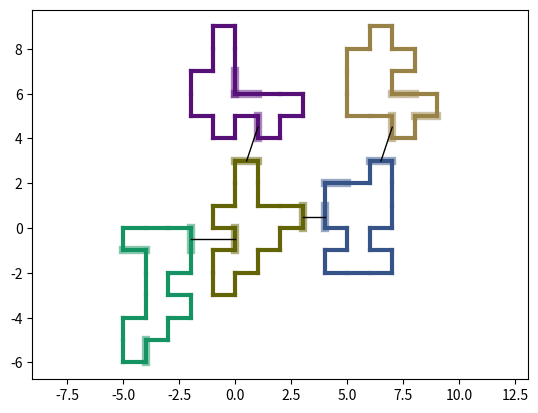

Source code (Python):

import enum
import heapq
import random
import argparse
import collections

from matplotlib import pyplot

parser = argparse.ArgumentParser(description='Generate dungeon.')

parser.add_argument('-f', '--filename', metavar='FILENAME', type=str, default='last.png', help='save result to file')
parser.add_argument('-s', '--show', action='store_true', default=False, help='show result in window')
parser.add_argument('-b', '--blocks', type=int, default=10, help='blocks in room')
parser.add_argument('-r', '--rooms', type=int, default=5, help='rooms in dungeon')
parser.add_argument('-d', '--doors', type=int, default=3, help='doors in room')

arguments = parser.parse_args()


##############
# Enumerations
##############

class DIRECTION(enum.Enum):
    LEFT = 1
    RIGHT = 2
    UP = 3
    DOWN = 4


#######
# Utils
#######

def random_color():
    return '#' + ''.join([random.choice('0123456789') for i in range(6)])


def points_at_circle(x, y, radius):
    points = set()

    for i in range(radius + 1):
        points.add((x + i, y + (radius - i)))
        points.add((x + i, y - (radius - i)))
        points.add((x - i, y + (radius - i)))
        points.add((x - i, y - (radius - i)))

    return points


def path_length(point_from, point_to, filled_cells, max_path_length):

    index = 0

    heap = [(0, index, point_from)]

    visited_points = {}

    while True:

        cost, _, point = heapq.heappop(heap)

        if max_path_length <= cost:
            return None

        if point == point_to:
            return cost

        visited_points[point] = cost

        for next_point in point.neighbours():
            if next_point in visited_points:
                continue

            if next_point in filled_cells:
                continue

            index += 1
            heapq.heappush(heap, (cost + 1, index, next_point))

    return None


##############
# Core classes
##############

class Position:
    __slots__ = ('x', 'y')

    def __init__(self, x, y):
        self.x = x
        self.y = y

    def __hash__(self):
        return hash((self.x, self.y))

    def __eq__(self, other):
        return (self.x, self.y) == (other.x, other.y)

    def __ne__(self, other):
        return not self.__eq__(other)

    def neighbours(self):
        return {Position(self.x - 1, self.y),
                Position(self.x, self.y - 1),
                Position(self.x + 1, self.y),
                Position(self.x, self.y + 1)}

    def area(self):
        for dx in (-1, 0, 1):
            for dy in (-1, 0, 1):
                yield Position(self.x + dx, self.y + dy)

    def move(self, dx, dy):
        return Position(self.x + dx, self.y + dy)

    def rotate_clockwise(self):
        return Position(self.y, -self.x)

    def point(self):
        return (self.x, self.y)


class Border:
    __slots__ = ('position', 'direction', 'internal', 'can_has_door', 'used')

    def __init__(self, position, direction):
        self.position = position
        self.direction = direction
        self.internal = False
        self.can_has_door = False
        self.used = False

    def __eq__(self, other):
        return (self.position, self.direction) == (other.position, other.direction)

    def __ne__(self, other):
        return not self.__eq__(other)

    def mirror(self):
        if self.direction == DIRECTION.LEFT:
            return Border(self.position.move(-1, 0), DIRECTION.RIGHT)

        if self.direction == DIRECTION.RIGHT:
            return Border(self.position.move(1, 0), DIRECTION.LEFT)

        if self.direction == DIRECTION.UP:
            return Border(self.position.move(0, 1), DIRECTION.DOWN)

        if self.direction == DIRECTION.DOWN:
            return Border(self.position.move(0, -1), DIRECTION.UP)

    def geometry_borders(self):
        if self.direction == DIRECTION.LEFT:
            return [self.position.move(0, 0).point(),
                    self.position.move(0, 1).point()]

        if self.direction == DIRECTION.RIGHT:
            return [self.position.move(1, 1).point(),
                    self.position.move(1, 0).point()]

        if self.direction == DIRECTION.UP:
            return [self.position.move(0, 1).point(),
                    self.position.move(1, 1).point()]

        if self.direction == DIRECTION.DOWN:
            return [self.position.move(1, 0).point(),
                    self.position.move(0, 0).point()]

    def move(self, dx, dy):
        self.position = self.position.move(dx, dy)

    def rotate_clockwise(self):
        self.position = self.position.rotate_clockwise()

        if self.direction == DIRECTION.LEFT:
            self.direction = DIRECTION.UP

        elif self.direction == DIRECTION.RIGHT:
            self.direction = DIRECTION.DOWN

        elif self.direction == DIRECTION.UP:
            self.direction = DIRECTION.RIGHT

        elif self.direction == DIRECTION.DOWN:
            self.direction = DIRECTION.LEFT

    def connection_point(self):
        segment = self.geometry_borders()

        return ((segment[0][0] + segment[1][0]) / 2,
                (segment[0][1] + segment[1][1]) / 2)


class Block:
    __slots__ = ('position', 'borders')

    def __init__(self, position):
        self.position = position

        self.borders = {DIRECTION.RIGHT: Border(position, DIRECTION.RIGHT),
                        DIRECTION.LEFT: Border(position, DIRECTION.LEFT),
                        DIRECTION.UP: Border(position, DIRECTION.UP),
                        DIRECTION.DOWN: Border(position, DIRECTION.DOWN)}

    def geometry_borders(self):
        return [border.geometry_borders()
                for border in self.borders.values()
                if not border.internal]

    def sync_borders_with(self, block):
        for own_border in self.borders.values():
            for other_border in block.borders.values():
                if own_border.mirror() == other_border:
                    own_border.internal = True
                    other_border.internal = True

    def move(self, dx, dy):
        self.position = self.position.move(dx, dy)

        for border in self.borders.values():
            border.move(dx, dy)

    def rotate_clockwise(self):
        self.position = self.position.rotate_clockwise()

        for border in self.borders.values():
            border.rotate_clockwise()

        self.borders = {border.direction: border for border in self.borders.values()}


class Room:
    __slots__ = ('blocks', 'color')

    def __init__(self):
        self.blocks = [Block(Position(0, 0))]
        self.color = random_color()

    def block_positions(self):
        return {block.position for block in self.blocks}

    def area_positions(self):
        area = set()

        for position in self.block_positions():
            area |= set(position.area())

        return area

    def allowed_new_block_positions(self):
        allowed_positions = set()

        for block in self.blocks:
            allowed_positions |= block.position.neighbours()

        allowed_positions -= self.block_positions()

        return allowed_positions

    def expand(self):
        new_position = random.choice(list(self.allowed_new_block_positions()))

        new_block = Block(new_position)

        for block in self.blocks:
            block.sync_borders_with(new_block)

        self.blocks.append(new_block)

    def geometry_borders(self):
        borders = []

        for block in self.blocks:
            borders.extend(block.geometry_borders())

        return borders

    def rectangle(self):
        positions = self.block_positions()

        min_x, max_x, min_y, max_y = 0, 0, 0, 0

        for position in positions:
            min_x = min(position.x, min_x)
            min_y = min(position.y, min_y)
            max_x = max(position.x, max_x)
            max_y = max(position.y, max_y)

        return min_x, min_y, max_x, max_y

    def has_holes(self):
        min_x, min_y, max_x, max_y = self.rectangle()

        block_positions = self.block_positions()

        all_positions = set()

        # add additional empty cells around rectangle
        # to guaranty connectedness
        for x in range(min_x - 1, max_x + 2):
            for y in range(min_y - 1, max_y + 2):
                all_positions.add(Position(x, y))

        all_positions -= block_positions

        first_position = next(iter(all_positions))

        queue = collections.deque()

        queue.append(first_position)

        while queue:
            position = queue.popleft()

            if position not in all_positions:
                continue

            queue.extend(position.neighbours())

            all_positions.remove(position)

        return bool(all_positions)

    def is_intersect(self, room):
        return bool(self.area_positions() & room.block_positions())

    def move(self, dx, dy):
        for block in self.blocks:
            block.move(dx, dy)

    def rotate_clockwise(self):
        for block in self.blocks:
            block.rotate_clockwise()

    def borders(self):
        for block in self.blocks:
            for border in block.borders.values():
                yield border

    def door_borders(self):
        for border in self.borders():
            if border.can_has_door:
                yield border

    def place_doors(self, number):
        borders = [border
                   for border in self.borders()
                   if not border.internal]

        number = min(len(borders), number)

        for border in random.sample(borders, number):
            border.can_has_door = True


class Corridor:
    __slots__ = ('start_border', 'stop_border')

    def __init__(self, start_border, stop_border):
        self.start_border = start_border
        self.stop_border = stop_border

    def geometry_segments(self):
        return [self.start_border.connection_point(),
                self.stop_border.connection_point()]


class Dungeon:
    __slots__ = ('rooms', 'corridors')

    def __init__(self):
        self.rooms = []
        self.corridors = []

    def create_room(self, blocks, doors):
        room = Room()

        for i in range(blocks):
            room.expand()

        room.place_doors(doors)

        return room

    def door_borders(self):
        for room in self.rooms:
            for border in room.door_borders():
                if not border.used:
                    yield border

    def is_intersect_room(self, room):
        return any(current_room.is_intersect(room) for current_room in self.rooms)

    def room_positions_bruteforce(self, max_intersection_radius, new_room, dungeon_positions):

        filled_cells = {position.point() for position in dungeon_positions}

        for max_distance in range(0, max_intersection_radius):

            for dungeon_door in self.door_borders():
                for new_room_door in new_room.door_borders():

                    for x, y in points_at_circle(*dungeon_door.position.point(), radius=max_distance):

                        if (x, y) in filled_cells:
                            continue

                        for _ in range(4):
                            new_room.rotate_clockwise()

                            new_room.move(x - new_room_door.mirror().position.x,
                                          y - new_room_door.mirror().position.y)

                            if self.is_intersect_room(new_room):
                                continue

                            yield (max_distance, dungeon_door, new_room_door, x, y)

    def block_positions(self):
        positions = set()

        for room in self.rooms:
            positions |= room.block_positions()

        return positions

    def expand(self, blocks, doors, max_intersection_radius=10):
        new_room = None

        while new_room is None or new_room.has_holes():
            print('try to generate room')
            new_room = self.create_room(blocks=blocks,
                                        doors=doors)

        if len(self.rooms) == 0:
            self.rooms.append(new_room)
            return

        dungeon_positions = self.block_positions()

        # ATTENTION: method room_positions_bruteforce make modifications of new_room
        #            it is not very good decission
        for max_distance, dungeon_door, new_room_door, x, y in self.room_positions_bruteforce(max_intersection_radius,
                                                                                              new_room,
                                                                                              dungeon_positions):
            dungeon_door_out_position = dungeon_door.mirror().position
            new_room_door_out_position = new_room_door.mirror().position

            filled_positions = dungeon_positions | new_room.block_positions()

            real_path_length = path_length(dungeon_door_out_position,
                                           new_room_door_out_position,
                                           filled_cells=filled_positions,
                                           max_path_length=max_distance)

            if real_path_length is None:
                continue

            break

        else:
            raise Exception('Can not place room')

        self.rooms.append(new_room)

        # ATTENTION: it is very bad decission, to store objects by links in two different parent objects
        #            beteer solution will be to store threre ID's or something similar
        new_corridor = Corridor(dungeon_door, new_room_door)

        self.corridors.append(new_corridor)


#################
# Generation code
#################


dungeon = Dungeon()

for i in range(arguments.rooms):
    dungeon.expand(blocks=arguments.blocks,
                   doors=arguments.doors)


####################
# Visualization code
####################

pyplot.axes().set_aspect('equal', 'datalim')

fig = pyplot.figure(1)

for room in dungeon.rooms:
    for border in room.geometry_borders():
        pyplot.plot(*zip(*border), color=room.color, linewidth=3, alpha=1.0)

for room in dungeon.rooms:
    for door_border in room.door_borders():
        pyplot.plot(*zip(*door_border.geometry_borders()), color=room.color, linewidth=6, alpha=0.5)


for corridor in dungeon.corridors:
    pyplot.plot(*zip(*corridor.geometry_segments()), color='#000000', linewidth=1, alpha=1)

if arguments.filename:
    pyplot.savefig(arguments.filename)

if arguments.show:
    pyplot.show()
